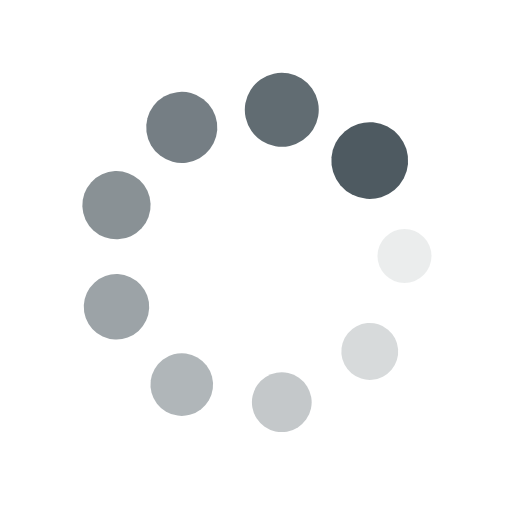
t = 0.00 s
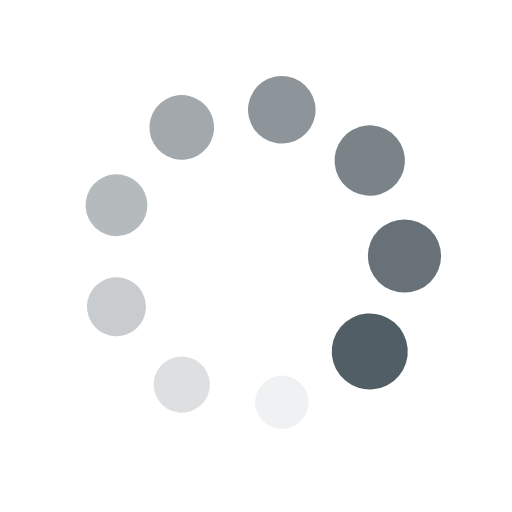
t = 0.23 s
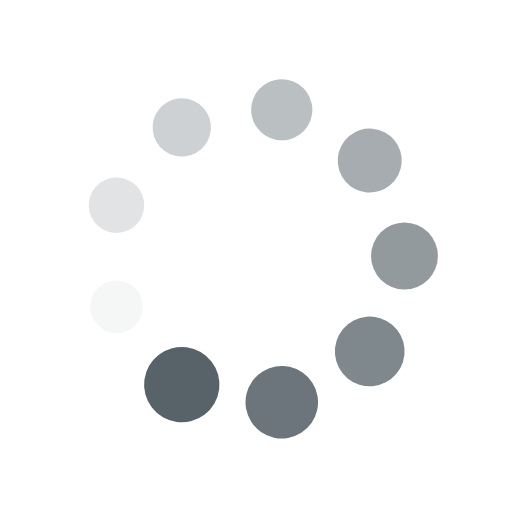
t = 0.47 s
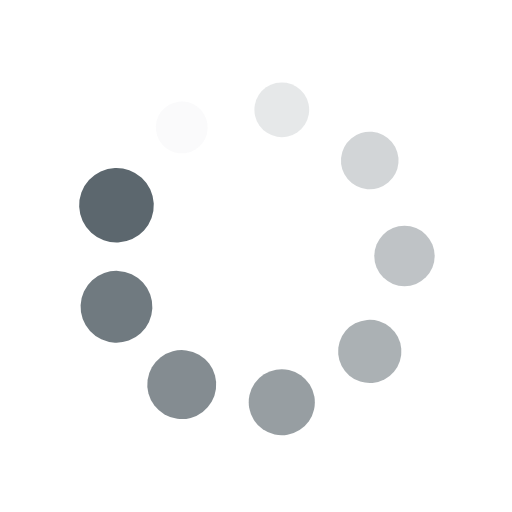
t = 0.70 s

The animated SVG that drew these frames (rendered in a browser with its animation timeline set to each time). Animation: 18 SMIL elements (animate=9,animateTransform=9); one cycle of 0.94 s, repeats indefinitely.

<?xml version="1.0" encoding="utf-8"?>
<svg xmlns="http://www.w3.org/2000/svg" xmlns:xlink="http://www.w3.org/1999/xlink" style="margin: auto; background: rgb(255, 255, 255); display: block; shape-rendering: auto;" width="207px" height="207px" viewBox="0 0 100 100" preserveAspectRatio="xMidYMid">
<g transform="translate(79,50)">
<g transform="rotate(0)">
<circle cx="0" cy="0" r="5" fill="#4e5a61" fill-opacity="1">
  <animateTransform attributeName="transform" type="scale" begin="-0.8307372793354101s" values="1.5 1.5;1 1" keyTimes="0;1" dur="0.9345794392523364s" repeatCount="indefinite"></animateTransform>
  <animate attributeName="fill-opacity" keyTimes="0;1" dur="0.9345794392523364s" repeatCount="indefinite" values="1;0" begin="-0.8307372793354101s"></animate>
</circle>
</g>
</g><g transform="translate(72.21528885045036,68.64084068090963)">
<g transform="rotate(40)">
<circle cx="0" cy="0" r="5" fill="#4e5a61" fill-opacity="0.8888888888888888">
  <animateTransform attributeName="transform" type="scale" begin="-0.7268951194184838s" values="1.5 1.5;1 1" keyTimes="0;1" dur="0.9345794392523364s" repeatCount="indefinite"></animateTransform>
  <animate attributeName="fill-opacity" keyTimes="0;1" dur="0.9345794392523364s" repeatCount="indefinite" values="1;0" begin="-0.7268951194184838s"></animate>
</circle>
</g>
</g><g transform="translate(55.03579715234098,78.55942483735403)">
<g transform="rotate(80)">
<circle cx="0" cy="0" r="5" fill="#4e5a61" fill-opacity="0.7777777777777778">
  <animateTransform attributeName="transform" type="scale" begin="-0.6230529595015576s" values="1.5 1.5;1 1" keyTimes="0;1" dur="0.9345794392523364s" repeatCount="indefinite"></animateTransform>
  <animate attributeName="fill-opacity" keyTimes="0;1" dur="0.9345794392523364s" repeatCount="indefinite" values="1;0" begin="-0.6230529595015576s"></animate>
</circle>
</g>
</g><g transform="translate(35.50000000000001,75.11473670974873)">
<g transform="rotate(119.99999999999999)">
<circle cx="0" cy="0" r="5" fill="#4e5a61" fill-opacity="0.6666666666666666">
  <animateTransform attributeName="transform" type="scale" begin="-0.5192107995846313s" values="1.5 1.5;1 1" keyTimes="0;1" dur="0.9345794392523364s" repeatCount="indefinite"></animateTransform>
  <animate attributeName="fill-opacity" keyTimes="0;1" dur="0.9345794392523364s" repeatCount="indefinite" values="1;0" begin="-0.5192107995846313s"></animate>
</circle>
</g>
</g><g transform="translate(22.74891399720866,59.918584156444396)">
<g transform="rotate(160)">
<circle cx="0" cy="0" r="5" fill="#4e5a61" fill-opacity="0.5555555555555556">
  <animateTransform attributeName="transform" type="scale" begin="-0.41536863966770504s" values="1.5 1.5;1 1" keyTimes="0;1" dur="0.9345794392523364s" repeatCount="indefinite"></animateTransform>
  <animate attributeName="fill-opacity" keyTimes="0;1" dur="0.9345794392523364s" repeatCount="indefinite" values="1;0" begin="-0.41536863966770504s"></animate>
</circle>
</g>
</g><g transform="translate(22.748913997208657,40.08141584355561)">
<g transform="rotate(200)">
<circle cx="0" cy="0" r="5" fill="#4e5a61" fill-opacity="0.4444444444444444">
  <animateTransform attributeName="transform" type="scale" begin="-0.3115264797507788s" values="1.5 1.5;1 1" keyTimes="0;1" dur="0.9345794392523364s" repeatCount="indefinite"></animateTransform>
  <animate attributeName="fill-opacity" keyTimes="0;1" dur="0.9345794392523364s" repeatCount="indefinite" values="1;0" begin="-0.3115264797507788s"></animate>
</circle>
</g>
</g><g transform="translate(35.499999999999986,24.885263290251284)">
<g transform="rotate(239.99999999999997)">
<circle cx="0" cy="0" r="5" fill="#4e5a61" fill-opacity="0.3333333333333333">
  <animateTransform attributeName="transform" type="scale" begin="-0.20768431983385252s" values="1.5 1.5;1 1" keyTimes="0;1" dur="0.9345794392523364s" repeatCount="indefinite"></animateTransform>
  <animate attributeName="fill-opacity" keyTimes="0;1" dur="0.9345794392523364s" repeatCount="indefinite" values="1;0" begin="-0.20768431983385252s"></animate>
</circle>
</g>
</g><g transform="translate(55.03579715234097,21.440575162645963)">
<g transform="rotate(280)">
<circle cx="0" cy="0" r="5" fill="#4e5a61" fill-opacity="0.2222222222222222">
  <animateTransform attributeName="transform" type="scale" begin="-0.10384215991692626s" values="1.5 1.5;1 1" keyTimes="0;1" dur="0.9345794392523364s" repeatCount="indefinite"></animateTransform>
  <animate attributeName="fill-opacity" keyTimes="0;1" dur="0.9345794392523364s" repeatCount="indefinite" values="1;0" begin="-0.10384215991692626s"></animate>
</circle>
</g>
</g><g transform="translate(72.21528885045035,31.359159319090352)">
<g transform="rotate(320)">
<circle cx="0" cy="0" r="5" fill="#4e5a61" fill-opacity="0.1111111111111111">
  <animateTransform attributeName="transform" type="scale" begin="0s" values="1.5 1.5;1 1" keyTimes="0;1" dur="0.9345794392523364s" repeatCount="indefinite"></animateTransform>
  <animate attributeName="fill-opacity" keyTimes="0;1" dur="0.9345794392523364s" repeatCount="indefinite" values="1;0" begin="0s"></animate>
</circle>
</g>
</g>
<!-- [ldio] generated by https://loading.io/ --></svg>
